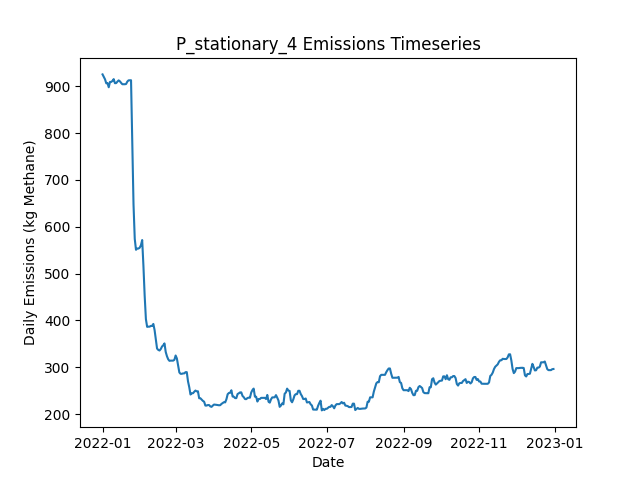

Values plotted in this chart, from the file beside it:
Date, Daily Emissions (Kg Methane), Daily Mitigable Emissions (Kg Methane), Daily Non-Mitigable Emissions (Kg Methan…, Daily Cost ($), Active Leaks, New Leaks, Leaks Repaired, Leaks Naturally Repaired, Leaks Tagged, Daily Repair Cost ($), Daily Natural Repair Cost ($), stationary_mdl_high Deployment Cost ($), stationary_mdl_high Sites flagged for Fo…, stationary_mdl_high Leaks tagged for rep…, stationary_mdl_high Sites Visited, stationary_mdl_high Travel Time (Minutes…, stationary_mdl_high Survey Time (Minutes…, OGI_FU_mdl_high Deployment Cost ($), OGI_FU_mdl_high Sites flagged for Follow…, OGI_FU_mdl_high Leaks tagged for repair, OGI_FU_mdl_high Sites Visited, OGI_FU_mdl_high Travel Time (Minutes), OGI_FU_mdl_high Survey Time (Minutes)
2022-01-01, 925.6, 705.9, 219.7, 6030, 374, 376, 0, 1, 0.00000, 0.00000, 200, 6030, 0, , 10, 0, 0, 0.00000, , 0, 0, 0, 0
2022-01-02, 920.4, 700.7, 219.7, 30, 373, 2, 0, 3, 0.00000, 0.00000, 600, 30, 0, , 10, 0, 0, 0.00000, , 0, 0, 0, 0
2022-01-03, 915.1, 695.4, 219.7, 30, 373, 2, 0, 2, 0.00000, 0.00000, 400, 30, 0, , 10, 0, 0, 0.00000, , 0, 0, 0, 0
2022-01-04, 906.6, 695.2, 211.4, 30, 371, 0, 0, 1, 0.00000, 0.00000, 200, 30, 0, , 10, 0, 0, 0.00000, , 0, 0, 0, 0
2022-01-05, 907, 695.6, 211.4, 30, 373, 2, 0, 0, 0.00000, 0.00000, 0.00000, 30, 0, , 10, 0, 0, 0.00000, , 0, 0, 0, 0
2022-01-06, 898.1, 695.6, 202.5, 30, 372, 0, 0, 0, 0.00000, 0.00000, 0.00000, 30, 0, , 10, 0, 0, 0.00000, , 0, 0, 0, 0
2022-01-07, 909.5, 707, 202.5, 30, 375, 3, 0, 0, 0.00000, 0.00000, 0.00000, 30, 0, , 10, 0, 0, 0.00000, , 0, 0, 0, 0
2022-01-08, 909.5, 707, 202.5, 30, 375, 1, 0, 0, 0.00000, 0.00000, 0.00000, 30, 0, , 10, 0, 0, 0.00000, , 0, 0, 0, 0
2022-01-09, 911.7, 707.4, 204.2, 30, 376, 2, 0, 0, 0.00000, 0.00000, 0.00000, 30, 0, , 10, 0, 0, 0.00000, , 0, 0, 0, 0
2022-01-10, 915.5, 711.2, 204.2, 1030, 377, 2, 0, 1, 39, 0.00000, 200, 30, 10, , 10, 0, 0, 1000, , 39, 3, 120, 360
2022-01-11, 906.8, 702.5, 204.2, 1030, 374, 0, 0, 3, 43, 0.00000, 600, 30, 0, , 10, 0, 0, 1000, , 43, 3, 120, 360
2022-01-12, 907, 702.7, 204.2, 1030, 375, 1, 0, 0, 36, 0.00000, 0.00000, 30, 0, , 10, 0, 0, 1000, , 36, 3, 120, 360
2022-01-13, 910.1, 705.4, 204.7, 530, 377, 2, 0, 0, 14, 0.00000, 0.00000, 30, 0, , 10, 0, 0, 500, , 14, 1, 30, 120
2022-01-14, 912.8, 708.1, 204.7, 30, 378, 1, 0, 0, 0.00000, 0.00000, 0.00000, 30, 0, , 10, 0, 0, 0.00000, , 0, 0, 0, 0
2022-01-15, 910.8, 708.1, 202.7, 30, 377, 0, 0, 0, 0.00000, 0.00000, 0.00000, 30, 0, , 10, 0, 0, 0.00000, , 0, 0, 0, 0
2022-01-16, 907.5, 704.8, 202.7, 30, 377, 2, 0, 2, 0.00000, 0.00000, 400, 30, 0, , 10, 0, 0, 0.00000, , 0, 0, 0, 0
2022-01-17, 904.6, 701.9, 202.7, 30, 375, 0, 0, 2, 0.00000, 0.00000, 400, 30, 0, , 10, 0, 0, 0.00000, , 0, 0, 0, 0
2022-01-18, 904.6, 701.9, 202.7, 30, 375, 0, 0, 0, 0.00000, 0.00000, 0.00000, 30, 0, , 10, 0, 0, 0.00000, , 0, 0, 0, 0
2022-01-19, 904.6, 701.9, 202.7, 1030, 375, 0, 0, 0, 40, 0.00000, 0.00000, 30, 10, , 10, 0, 0, 1000, , 40, 3, 120, 360
2022-01-20, 905, 704.3, 200.7, 1030, 374, 1, 0, 1, 45, 0.00000, 200, 30, 0, , 10, 0, 0, 1000, , 45, 3, 120, 360
2022-01-21, 910.2, 709.5, 200.7, 1030, 375, 2, 0, 1, 33, 0.00000, 200, 30, 0, , 10, 0, 0, 1000, , 33, 3, 120, 360
2022-01-22, 912.9, 712.1, 200.7, 530, 376, 1, 0, 0, 11, 0.00000, 0.00000, 30, 0, , 10, 0, 0, 500, , 11, 1, 30, 120
2022-01-23, 913.1, 712.4, 200.7, 30, 377, 1, 0, 0, 0.00000, 0.00000, 0.00000, 30, 0, , 10, 0, 0, 0.00000, , 0, 0, 0, 0
2022-01-24, 913.1, 712.4, 200.7, 30, 377, 0, 0, 0, 0.00000, 0.00000, 0.00000, 30, 0, , 10, 0, 0, 0.00000, , 0, 0, 0, 0
2022-01-25, 778.8, 580.1, 198.8, 7230, 340, 0, 36, 0, 0.00000, 7200, 0.00000, 30, 0, , 10, 0, 0, 0.00000, , 0, 0, 0, 0
2022-01-26, 647.9, 448.5, 199.4, 7630, 303, 1, 38, 0, 0.00000, 7600, 0.00000, 30, 0, , 10, 0, 0, 0.00000, , 0, 0, 0, 0
2022-01-27, 574.2, 374.7, 199.4, 5430, 277, 1, 27, 0, 0.00000, 5400, 0.00000, 30, 0, , 10, 0, 0, 0.00000, , 0, 0, 0, 0
2022-01-28, 550.9, 343.7, 207.2, 3230, 267, 3, 11, 1, 25, 2200, 200, 30, 10, , 10, 0, 0, 1000, , 25, 3, 120, 360
2022-01-29, 553.6, 346.3, 207.2, 1030, 268, 1, 0, 0, 26, 0.00000, 0.00000, 30, 0, , 10, 0, 0, 1000, , 26, 3, 120, 360
2022-01-30, 553.6, 346.3, 207.2, 1030, 268, 0, 0, 0, 27, 0.00000, 0.00000, 30, 0, , 10, 0, 0, 1000, , 27, 3, 120, 360
2022-01-31, 555.4, 348.1, 207.2, 530, 270, 2, 0, 0, 4, 0.00000, 0.00000, 30, 0, , 10, 0, 0, 500, , 4, 1, 30, 120
2022-02-01, 560.7, 353.5, 207.2, 30, 272, 2, 0, 0, 0.00000, 0.00000, 0.00000, 30, 0, , 10, 0, 0, 0.00000, , 0, 0, 0, 0
2022-02-02, 571.7, 364.4, 207.2, 30, 274, 2, 0, 0, 0.00000, 0.00000, 0.00000, 30, 0, , 10, 0, 0, 0.00000, , 0, 0, 0, 0
2022-02-03, 516.5, 309, 207.5, 4230, 254, 1, 21, 0, 0.00000, 4200, 0.00000, 30, 0, , 10, 0, 0, 0.00000, , 0, 0, 0, 0
2022-02-04, 453, 245.6, 207.5, 4630, 231, 0, 23, 0, 0.00000, 4600, 0.00000, 30, 0, , 10, 0, 0, 0.00000, , 0, 0, 0, 0
2022-02-05, 402.8, 195.3, 207.5, 3630, 214, 1, 18, 0, 0.00000, 3600, 0.00000, 30, 0, , 10, 0, 0, 0.00000, , 0, 0, 0, 0
2022-02-06, 386.3, 180.8, 205.5, 2230, 208, 1, 6, 0, 19, 1200, 0.00000, 30, 10, , 10, 0, 0, 1000, , 19, 3, 120, 360
2022-02-07, 386.7, 180.8, 205.9, 1030, 209, 1, 0, 0, 20, 0.00000, 0.00000, 30, 0, , 10, 0, 0, 1000, , 20, 3, 120, 360
2022-02-08, 386.7, 180.8, 205.9, 1030, 209, 0, 0, 0, 18, 0.00000, 0.00000, 30, 0, , 10, 0, 0, 1000, , 18, 3, 120, 360
2022-02-09, 388.3, 181.9, 206.4, 530, 210, 2, 0, 1, 5, 0.00000, 200, 30, 0, , 10, 0, 0, 500, , 5, 1, 30, 120
2022-02-10, 388.3, 181.9, 206.4, 30, 210, 0, 0, 0, 0.00000, 0.00000, 0.00000, 30, 0, , 10, 0, 0, 0.00000, , 0, 0, 0, 0
2022-02-11, 392.5, 184.6, 207.9, 30, 211, 2, 0, 0, 0.00000, 0.00000, 0.00000, 30, 0, , 10, 0, 0, 0.00000, , 0, 0, 0, 0
2022-02-12, 379.6, 173.6, 205.9, 1230, 204, 0, 6, 0, 0.00000, 1200, 0.00000, 30, 0, , 10, 0, 0, 0.00000, , 0, 0, 0, 0
2022-02-13, 359.8, 149.9, 209.9, 2230, 196, 3, 11, 0, 0.00000, 2200, 0.00000, 30, 0, , 10, 0, 0, 0.00000, , 0, 0, 0, 0
2022-02-14, 339.9, 130, 209.9, 2230, 188, 3, 11, 0, 0.00000, 2200, 0.00000, 30, 0, , 10, 0, 0, 0.00000, , 0, 0, 0, 0
2022-02-15, 337, 135.4, 201.6, 1430, 188, 3, 2, 0, 13, 400, 0.00000, 30, 10, , 10, 0, 0, 1000, , 13, 3, 120, 360
2022-02-16, 335.7, 135.6, 200.1, 1030, 189, 2, 0, 0, 13, 0.00000, 0.00000, 30, 0, , 10, 0, 0, 1000, , 13, 3, 120, 360
2022-02-17, 338.9, 138.3, 200.5, 1030, 191, 2, 0, 0, 19, 0.00000, 0.00000, 30, 0, , 10, 0, 0, 1000, , 19, 3, 120, 360
2022-02-18, 344.2, 143.5, 200.8, 530, 193, 3, 0, 1, 3, 0.00000, 200, 30, 0, , 10, 0, 0, 500, , 3, 1, 30, 120
2022-02-19, 346.9, 146.1, 200.8, 30, 194, 1, 0, 0, 0.00000, 0.00000, 0.00000, 30, 0, , 10, 0, 0, 0.00000, , 0, 0, 0, 0
2022-02-20, 350.9, 150.2, 200.8, 30, 194, 1, 0, 1, 0.00000, 0.00000, 200, 30, 0, , 10, 0, 0, 0.00000, , 0, 0, 0, 0
2022-02-21, 332.6, 125.6, 207.1, 2030, 185, 2, 10, 0, 0.00000, 2000, 0.00000, 30, 0, , 10, 0, 0, 0.00000, , 0, 0, 0, 0
2022-02-22, 323.5, 116, 207.5, 1030, 182, 2, 5, 0, 0.00000, 1000, 0.00000, 30, 0, , 10, 0, 0, 0.00000, , 0, 0, 0, 0
2022-02-23, 317, 109.5, 207.5, 1230, 176, 0, 6, 0, 0.00000, 1200, 0.00000, 30, 0, , 10, 0, 0, 0.00000, , 0, 0, 0, 0
2022-02-24, 313.7, 108.1, 205.5, 1430, 174, 1, 2, 0, 11, 400, 0.00000, 30, 10, , 10, 0, 0, 1000, , 11, 3, 120, 360
2022-02-25, 314.1, 108.1, 206, 1030, 175, 1, 0, 0, 17, 0.00000, 0.00000, 30, 0, , 10, 0, 0, 1000, , 17, 3, 120, 360
2022-02-26, 314.1, 108.1, 206, 1030, 175, 1, 0, 0, 19, 0.00000, 0.00000, 30, 0, , 10, 0, 0, 1000, , 19, 3, 120, 360
2022-02-27, 314.1, 108.1, 206, 530, 175, 0, 0, 0, 3, 0.00000, 0.00000, 30, 0, , 10, 0, 0, 500, , 3, 1, 30, 120
2022-02-28, 315.9, 110.6, 205.3, 30, 174, 1, 0, 1, 0.00000, 0.00000, 200, 30, 0, , 10, 0, 0, 0.00000, , 0, 0, 0, 0
2022-03-01, 325.1, 119.3, 205.8, 30, 177, 3, 0, 0, 0.00000, 0.00000, 0.00000, 30, 0, , 10, 0, 0, 0.00000, , 0, 0, 0, 0
... 305 more rows
